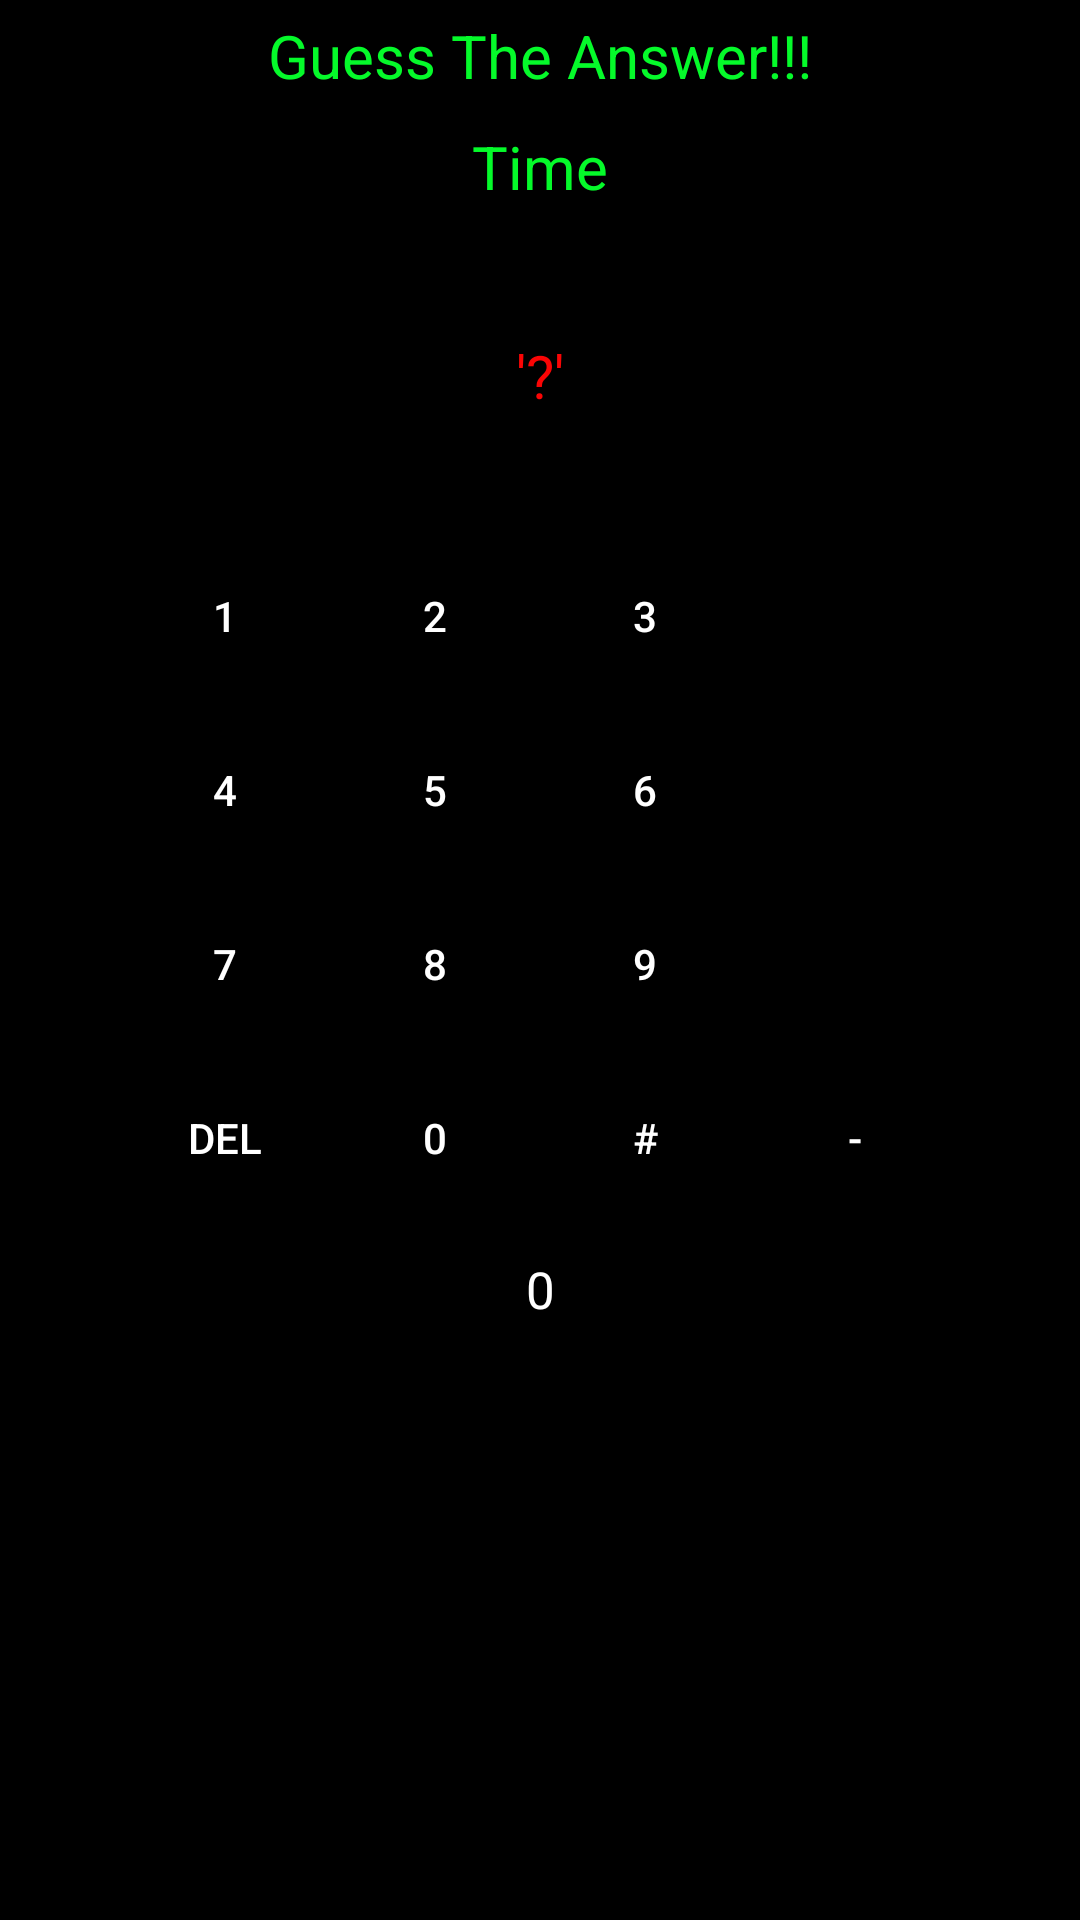

The Android layout XML behind this screen, and the referenced resources:
<!-- AndroidManifest.xml: application theme AppTheme -->
<!-- res/layout/activity_game_play.xml -->
<LinearLayout xmlns:android="http://schemas.android.com/apk/res/android"
    android:orientation="vertical"
    android:layout_width="fill_parent"
    android:layout_height="fill_parent"
    android:background="@color/colorBackground">

    <TextView
        android:id="@+id/lblGuess"
        android:layout_width="match_parent"
        android:layout_height="wrap_content"
        android:text="Guess The Answer!!!"
        android:layout_margin="5dp"
        android:textSize="20dp"
        android:textAlignment="center"
        android:textColor="@color/colorTitle"/>

    <TextView
        android:id="@+id/lblTimer"
        android:layout_width="match_parent"
        android:layout_height="wrap_content"
        android:text="Time"
        android:layout_margin="5dp"
        android:textSize="20dp"
        android:textAlignment="center"
        android:textColor="@color/colorTitle"/>

    <TextView
        android:id="@+id/lblExpression"
        android:layout_width="match_parent"
        android:layout_height="wrap_content"
        android:text=""
        android:layout_margin="5dp"
        android:textSize="17dp"
        android:textAlignment="center"
        android:textColor="@color/colorExpression"
        android:textStyle="bold"/>
    <TextView
        android:id="@+id/lblAnswer"
        android:layout_width="match_parent"
        android:layout_height="wrap_content"
        android:text="'?'"
        android:layout_margin="5dp"
        android:textSize="20dp"
        android:textAlignment="center"
        android:textColor="@color/colorAnswer"/>

    <TextView
        android:id="@+id/lblResult"
        android:layout_width="match_parent"
        android:layout_height="wrap_content"
        android:text="CORRECT"
        android:layout_margin="5dp"
        android:textSize="17dp"
        android:textAlignment="center"/>

    <GridLayout xmlns:android="http://schemas.android.com/apk/res/android"
        android:layout_width="wrap_content"
        android:layout_height="wrap_content"
        android:columnCount="4"
        android:rowCount="4"
        android:orientation="horizontal"
        android:layout_gravity="center_horizontal">

        <Button
            android:id="@+id/button1"
            android:layout_column="0"
            android:layout_margin="5dp"
            android:layout_row="0"
            android:background="@drawable/button_bg"
            android:layout_width="@dimen/button_width"
            android:textColor="@color/colorButtonText"
            android:text="1" />

        <Button
            android:id="@+id/button2"
            android:layout_column="1"
            android:layout_margin="5dp"
            android:layout_row="0"
            android:background="@drawable/button_bg"
            android:layout_width="@dimen/button_width"
            android:textColor="@color/colorButtonText"
            android:text="2" />

        <Button
            android:id="@+id/button3"
            android:layout_column="2"
            android:layout_margin="5dp"
            android:layout_row="0"
            android:background="@drawable/button_bg"
            android:layout_width="@dimen/button_width"
            android:textColor="@color/colorButtonText"
            android:text="3" />

        <Button
            android:id="@+id/button4"
            android:layout_column="0"
            android:layout_margin="5dp"
            android:layout_row="1"
            android:background="@drawable/button_bg"
            android:layout_width="@dimen/button_width"
            android:textColor="@color/colorButtonText"
            android:text="4" />

        <Button
            android:id="@+id/button5"
            android:layout_column="1"
            android:layout_margin="5dp"
            android:layout_row="1"
            android:background="@drawable/button_bg"
            android:layout_width="@dimen/button_width"
            android:textColor="@color/colorButtonText"
            android:text="5" />

        <Button
            android:id="@+id/button6"
            android:layout_column="2"
            android:layout_margin="5dp"
            android:layout_row="1"
            android:background="@drawable/button_bg"
            android:layout_width="@dimen/button_width"
            android:textColor="@color/colorButtonText"
            android:text="6" />

        <Button
            android:id="@+id/button7"
            android:layout_column="0"
            android:layout_margin="5dp"
            android:layout_row="2"
            android:background="@drawable/button_bg"
            android:layout_width="@dimen/button_width"
            android:textColor="@color/colorButtonText"
            android:text="7" />

        <Button
            android:id="@+id/button8"
            android:layout_column="1"
            android:layout_margin="5dp"
            android:layout_row="2"
            android:background="@drawable/button_bg"
            android:layout_width="@dimen/button_width"
            android:textColor="@color/colorButtonText"
            android:text="8" />

        <Button
            android:id="@+id/button9"
            android:layout_column="2"
            android:layout_margin="5dp"
            android:layout_row="2"
            android:background="@drawable/button_bg"
            android:layout_width="@dimen/button_width"
            android:textColor="@color/colorButtonText"
            android:text="9" />
        <Button
            android:id="@+id/buttonDel"
            android:layout_column="0"
            android:layout_margin="5dp"
            android:layout_row="3"
            android:background="@drawable/button_bg"
            android:layout_width="@dimen/button_width"
            android:textColor="@color/colorButtonText"
            android:text="DEL" />

        <Button
            android:id="@+id/button0"
            android:layout_column="1"
            android:layout_margin="5dp"
            android:layout_row="3"
            android:background="@drawable/button_bg"
            android:layout_width="@dimen/button_width"
            android:textColor="@color/colorButtonText"
            android:text="0" />

        <Button
            android:id="@+id/buttonContinue"
            android:layout_column="2"
            android:layout_margin="5dp"
            android:layout_row="3"
            android:background="@drawable/button_bg"
            android:layout_width="@dimen/button_width"
            android:textColor="@color/colorButtonText"
            android:text="#" />

        <Button
            android:id="@+id/buttonMinus"
            android:layout_column="3"
            android:layout_margin="5dp"
            android:layout_row="3"
            android:background="@drawable/button_bg"
            android:layout_width="@dimen/button_width"
            android:textColor="@color/colorButtonText"
            android:text="-" />

    </GridLayout>

    <TextView
        android:id="@+id/lblLap"
        android:layout_width="match_parent"
        android:layout_height="wrap_content"
        android:text="0"
        android:layout_margin="10dp"
        android:textSize="17dp"
        android:textColor="@color/colorButtonText"
        android:textAlignment="center"/>

</LinearLayout>
<!-- resources referenced by this layout -->
<resources>
  <color name="colorAnswer">#fa0505</color>
  <color name="colorBackground">#000000</color>
  <color name="colorButtonText">#FFFFFF</color>
  <color name="colorExpression">#0509fa</color>
  <color name="colorTitle">#05fa2a</color>
  <dimen name="button_width">60dp</dimen>
  <style name="AppTheme" parent="Theme.AppCompat.Light.DarkActionBar">
          
          <item name="colorPrimary">@color/colorPrimary</item>
          <item name="colorPrimaryDark">@color/colorPrimaryDark</item>
          <item name="colorAccent">@color/colorAccent</item>
          <item name="actionBarStyle">@style/MyActionBar</item>
      </style>
  <color name="colorPrimary">#3F51B5</color>
  <color name="colorPrimaryDark">#303F9F</color>
  <color name="colorAccent">#FF4081</color>
  <style name="MyActionBar" parent="@style/Widget.AppCompat.Light.ActionBar.Solid.Inverse">
          <item name="background">@color/colorPrimary</item>
          <item name="titleTextStyle">@style/MyActionBar.TitleTextStyle</item>
          <item name="logo">@drawable/brain_logo</item>
          <item name="android:logo">@drawable/brain_logo</item>
          <item name="android:displayOptions">useLogo|showHome</item>
          <item name="displayOptions">useLogo|showHome|showTitle</item>
      </style>
  <style name="MyActionBar.TitleTextStyle" parent="@style/TextAppearance.AppCompat.Widget.ActionBar.Title">
          <item name="android:textColor">#ffffff</item>
          <item name="android:textSize">20dp</item>
      </style>
  <!-- drawable brain_logo: png bitmap (drawable, 3600 bytes) -->
</resources>
